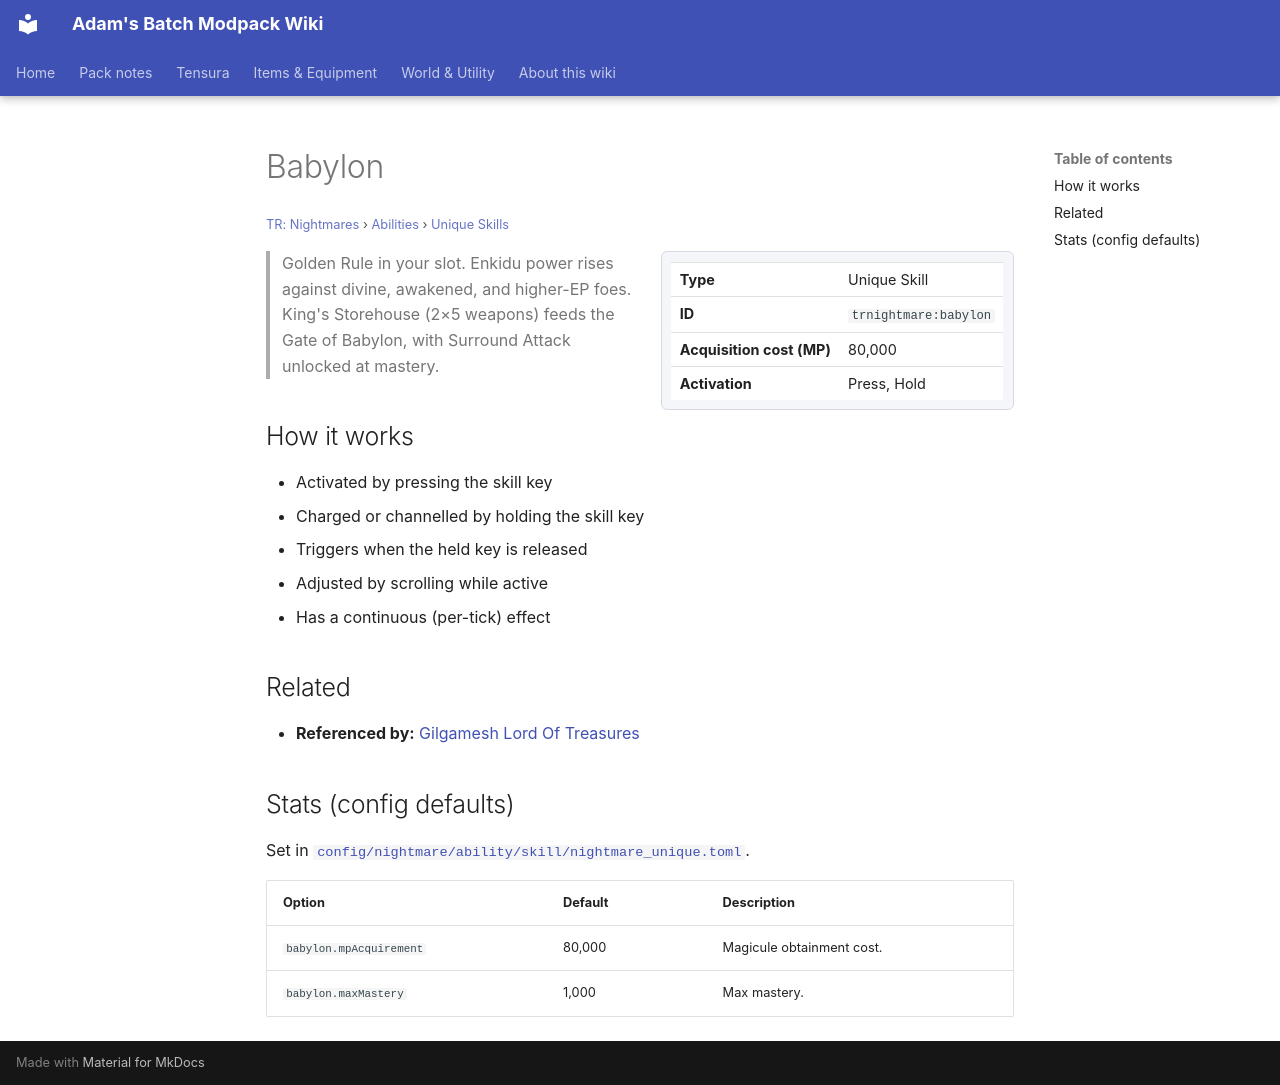

repository: Proteus-Nell/Adams-Batch-MC-Modpack-Wiki · page: tr-nightmares/abilities/unique-skills/babylon/index.html · generator: mkdocs

# Babylon

<small>[TR: Nightmares](../../index.md) &rsaquo; [Abilities](../index.md) &rsaquo; [Unique Skills](index.md)</small>

<div class="infobox" markdown>

| | |
|---|---|
| **Type** | Unique Skill |
| **ID** | `trnightmare:babylon` |
| **Acquisition cost (MP)** | 80,000 |
| **Activation** | Press, Hold |

</div>

> Golden Rule in your slot. Enkidu power rises against divine, awakened, and higher-EP foes. King's Storehouse (2×5 weapons) feeds the Gate of Babylon, with Surround Attack unlocked at mastery.

## How it works

- Activated by pressing the skill key
- Charged or channelled by holding the skill key
- Triggers when the held key is released
- Adjusted by scrolling while active
- Has a continuous (per-tick) effect

## Related

- **Referenced by:** [Gilgamesh Lord Of Treasures](../ultimate-skills/gilgamesh-lord-of-treasures.md)

## Stats (config defaults)

Set in [`config/nightmare/ability/skill/nightmare_unique.toml`](../../configs/config-nightmare-ability-skill-nightmare-unique.md).

| Option | Default | Description |
|---|---|---|
| `babylon.mpAcquirement` | 80,000 | Magicule obtainment cost. |
| `babylon.maxMastery` | 1,000 | Max mastery. |
